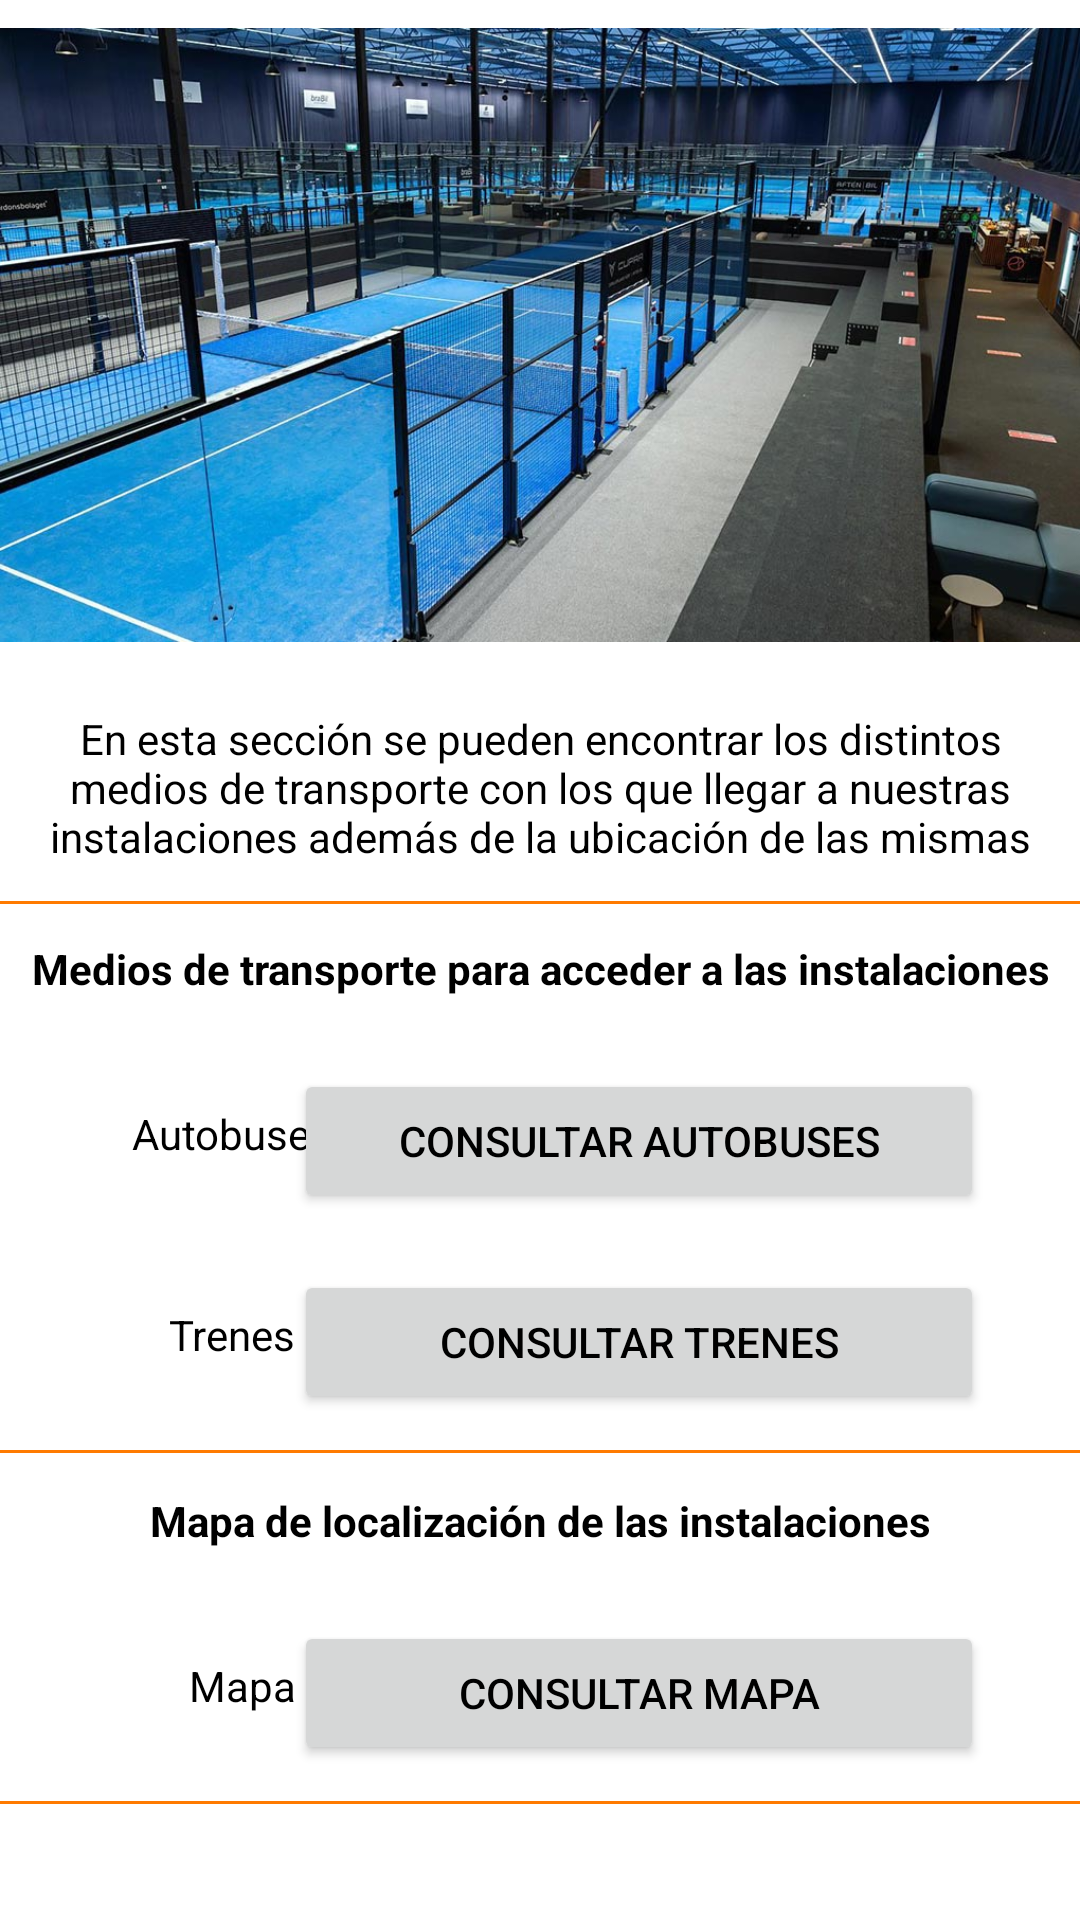

Here is an Android app screen rendered from its layout file. Give the layout XML and the strings, colors and styles it references.
<!-- AndroidManifest.xml: application theme Theme.PaddleMonkey -->
<!-- res/layout/fragment_localizacion.xml -->
<?xml version="1.0" encoding="utf-8"?>
<androidx.constraintlayout.widget.ConstraintLayout xmlns:android="http://schemas.android.com/apk/res/android"
    xmlns:app="http://schemas.android.com/apk/res-auto"
    xmlns:tools="http://schemas.android.com/tools"
    android:layout_width="match_parent"
    android:layout_height="match_parent"
    tools:context=".ui.home.HomeFragment">

    <ScrollView
        android:layout_width="match_parent"
        android:layout_height="match_parent"
        android:layout_marginTop="-6dp"
        app:layout_constraintTop_toTopOf="parent"
        tools:layout_editor_absoluteX="16dp">

        <androidx.constraintlayout.widget.ConstraintLayout
            android:layout_width="match_parent"
            android:layout_height="wrap_content">

            <ImageView
                android:id="@+id/imgLocalizacion"
                android:layout_width="wrap_content"
                android:layout_height="234sp"
                android:contentDescription="@string/descripcionFotoInstalaciones"
                android:src="@drawable/padel"
                app:layout_constraintStart_toStartOf="parent"
                app:layout_constraintTop_toTopOf="parent" />

            <TextView
                android:id="@+id/textView3"
                android:layout_width="match_parent"
                android:layout_height="wrap_content"
                android:layout_marginHorizontal="10sp"
                android:layout_marginTop="8dp"
                android:gravity="center"
                android:text="@string/descripcionLocalizacion"
                app:layout_constraintEnd_toEndOf="parent"
                app:layout_constraintHorizontal_bias="0.473"
                app:layout_constraintStart_toStartOf="parent"
                app:layout_constraintTop_toBottomOf="@+id/imgLocalizacion" />

            <View
                android:id="@+id/divisorInicial"
                android:layout_width="match_parent"
                android:layout_height="1dp"
                android:layout_marginTop="12dp"
                android:background="@color/naranja"
                app:layout_constraintTop_toBottomOf="@+id/textView3"
                tools:layout_editor_absoluteX="0dp" />

            <TextView
                android:id="@+id/texto1Localizacion"
                android:layout_width="match_parent"
                android:layout_height="wrap_content"
                android:layout_marginTop="12dp"
                android:gravity="center"
                android:text="@string/transporteMedios"
                android:textStyle="bold"
                app:layout_constraintEnd_toEndOf="parent"
                app:layout_constraintHorizontal_bias="0.0"
                app:layout_constraintStart_toStartOf="parent"
                app:layout_constraintTop_toBottomOf="@+id/divisorInicial" />

            <TextView
                android:id="@+id/textoBus"
                android:layout_width="wrap_content"
                android:layout_height="wrap_content"
                android:layout_marginStart="44dp"
                android:layout_marginTop="36dp"
                android:text="@string/Autobuses"
                app:layout_constraintEnd_toStartOf="@+id/buttonAutobuses"
                app:layout_constraintHorizontal_bias="0.0"
                app:layout_constraintStart_toStartOf="parent"
                app:layout_constraintTop_toBottomOf="@+id/texto1Localizacion" />

            <Button
                android:id="@+id/buttonAutobuses"
                android:layout_width="230sp"
                android:layout_height="wrap_content"
                android:layout_marginTop="24dp"
                android:layout_marginEnd="32dp"
                android:text="@string/textoBotonAutobuses"
                android:textColor="@color/black"
                app:layout_constraintBottom_toTopOf="@+id/buttonTrenes"
                app:layout_constraintEnd_toEndOf="parent"
                app:layout_constraintTop_toBottomOf="@+id/texto1Localizacion"
                app:layout_constraintVertical_bias="0.0" />

            <TextView
                android:id="@+id/textView2"
                android:layout_width="wrap_content"
                android:layout_height="wrap_content"
                android:layout_marginTop="48dp"
                android:text="@string/tren"
                app:layout_constraintEnd_toEndOf="@+id/textoBus"
                app:layout_constraintStart_toStartOf="@+id/textoBus"
                app:layout_constraintTop_toBottomOf="@+id/textoBus" />

            <Button
                android:id="@+id/buttonTrenes"
                android:layout_width="230sp"
                android:layout_height="wrap_content"
                android:layout_marginTop="91dp"
                android:text="@string/textoBotonTrenes"
                android:textColor="@color/black"
                app:layout_constraintEnd_toEndOf="@+id/buttonAutobuses"
                app:layout_constraintHorizontal_bias="0.0"
                app:layout_constraintStart_toStartOf="@+id/buttonAutobuses"
                app:layout_constraintTop_toBottomOf="@+id/texto1Localizacion" />

            <View
                android:id="@+id/divisor"
                android:layout_width="match_parent"
                android:layout_height="1dp"
                android:layout_marginTop="12dp"
                android:background="@color/naranja"
                app:layout_constraintTop_toBottomOf="@+id/buttonTrenes"
                tools:layout_editor_absoluteX="0dp" />

            <TextView
                android:id="@+id/textoMapa"
                android:layout_width="match_parent"
                android:layout_height="wrap_content"
                android:layout_marginTop="13dp"
                android:gravity="center"
                android:text="@string/mapText"
                android:textStyle="bold"

                app:layout_constraintTop_toBottomOf="@+id/divisor"
                tools:layout_editor_absoluteX="-32dp" />

            <TextView
                android:layout_width="wrap_content"
                android:layout_height="wrap_content"
                android:layout_marginTop="36dp"
                android:text="@string/mapa"
                app:layout_constraintEnd_toEndOf="@+id/textView2"
                app:layout_constraintHorizontal_bias="1.0"
                app:layout_constraintStart_toStartOf="@+id/textView2"
                app:layout_constraintTop_toBottomOf="@+id/textoMapa" />

            <Button
                android:id="@+id/botonMapa"
                android:layout_width="230sp"
                android:layout_height="wrap_content"
                android:layout_marginTop="24dp"
                android:text="@string/botonMapaText"
                android:textColor="@color/black"
                app:layout_constraintEnd_toEndOf="@+id/buttonTrenes"
                app:layout_constraintHorizontal_bias="0.0"
                app:layout_constraintStart_toStartOf="@+id/buttonTrenes"
                app:layout_constraintTop_toBottomOf="@+id/textoMapa" />

            <View
                android:id="@+id/divisorFinal"
                android:layout_width="match_parent"
                android:layout_height="1dp"
                android:layout_marginTop="12dp"
                android:background="@color/naranja"
                app:layout_constraintTop_toBottomOf="@+id/botonMapa"
                tools:layout_editor_absoluteX="0dp" />
        </androidx.constraintlayout.widget.ConstraintLayout>
    </ScrollView>
</androidx.constraintlayout.widget.ConstraintLayout>
<!-- resources referenced by this layout -->
<resources>
  <color name="black">#FF000000</color>
  <color name="naranja">#FF7A00</color>
  <!-- drawable padel: jpg bitmap (drawable, 154541 bytes) -->
  <string name="Autobuses">Autobuses</string>
  <string name="botonMapaText">Consultar mapa</string>
  <string name="descripcionFotoInstalaciones">Foto de instalaciones</string>
  <string name="descripcionLocalizacion">En esta sección se pueden encontrar los distintos medios de transporte con los que llegar a nuestras instalaciones además de la ubicación de las mismas</string>
  <string name="mapText">Mapa de localización de las instalaciones</string>
  <string name="mapa">Mapa</string>
  <string name="textoBotonAutobuses">Consultar autobuses</string>
  <string name="textoBotonTrenes">Consultar trenes</string>
  <string name="transporteMedios">Medios de transporte para acceder a las instalaciones</string>
  <string name="tren">Trenes</string>
  <style name="Theme.PaddleMonkey" parent="Theme.MaterialComponents.DayNight.DarkActionBar">
          
          <item name="colorPrimary">@color/naranja</item>
          <item name="colorPrimaryVariant">@color/black</item>
          <item name="colorOnPrimary">@color/naranja_claro</item>
          
          <item name="colorSecondary">@color/naranja</item>
          <item name="colorSecondaryVariant">@color/naranja</item>
          <item name="colorOnSecondary">@color/black</item>
          
          <item name="android:statusBarColor">?attr/colorPrimaryVariant</item>
          
          <item name="android:textColor">@color/black</item>
          <item name="cardBackgroundColor">@color/naranja_claro</item>
      </style>
  <color name="naranja_claro">#FFD8B3</color>
</resources>
